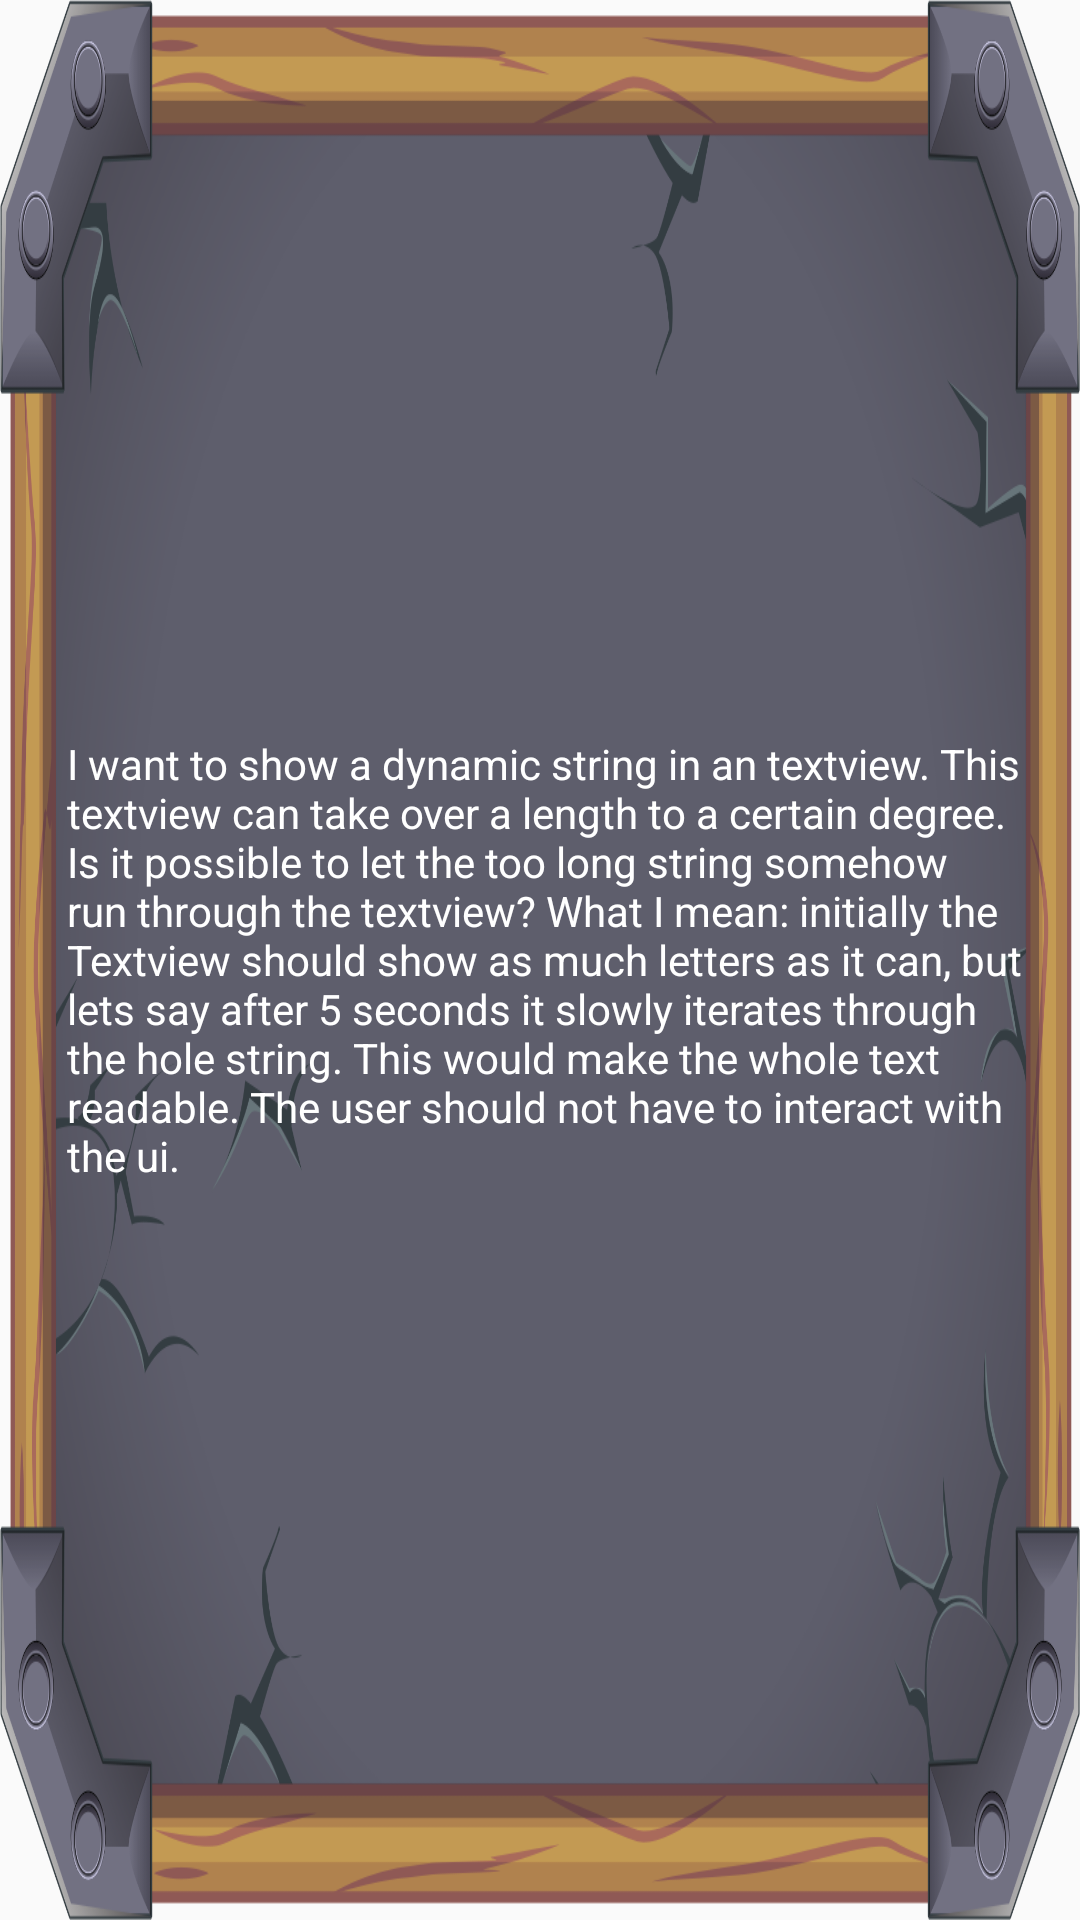

Android layout source for this screen:
<!-- AndroidManifest.xml: application theme Theme.UWLifeSimulator -->
<!-- res/layout/even_list_item.xml -->
<?xml version="1.0" encoding="utf-8"?>
<FrameLayout xmlns:android="http://schemas.android.com/apk/res/android"
    android:layout_width="match_parent"
    android:layout_height="72dp"
    android:layout_marginLeft="16dp"
    android:layout_marginRight="16dp"
    android:background="@drawable/panel"
    android:gravity="center_vertical">

    <TextView
        android:id="@+id/event_list_item_textView"
        android:layout_marginTop="10dp"
        android:layout_marginBottom="10dp"
        android:layout_marginLeft="20dp"
        android:layout_marginRight="15dp"
        android:layout_width="wrap_content"
        android:textColor="@color/white"
        android:layout_height="wrap_content"
        android:layout_gravity="center"
        android:text="I want to show a dynamic string in an textview. This textview can take over a length to a certain degree. Is it possible to let the too long string somehow run through the textview? What I mean: initially the Textview should show as much letters as it can, but lets say after 5 seconds it slowly iterates through the hole string. This would make the whole text readable. The user should not have to interact with the ui."/>
</FrameLayout>
<!-- resources referenced by this layout -->
<resources>
  <!-- drawable panel: png bitmap (drawable, 261606 bytes) -->
  <style name="Theme.UWLifeSimulator" parent="Theme.AppCompat.Light.NoActionBar">
          
          <item name="colorPrimary">@color/purple_500</item>
          <item name="colorPrimaryVariant">@color/purple_700</item>
          <item name="colorOnPrimary">@color/white</item>
          
          <item name="colorSecondary">@color/teal_200</item>
          <item name="colorSecondaryVariant">@color/teal_700</item>
          <item name="colorOnSecondary">@color/black</item>
          
          <item name="android:statusBarColor" tools:targetApi="l">?attr/colorPrimaryVariant</item>
          
      </style>
  <!-- not gathered from this repository: default colours our renderer supplied (Android Studio template values) -->
  <color name="purple_500">#FF6200EE</color>
  <color name="purple_700">#FF3700B3</color>
  <color name="teal_200">#FF03DAC5</color>
  <color name="teal_700">#FF018786</color>
  <color name="black">#FF000000</color>
  <color name="white">#FFFFFFFF</color>
</resources>
